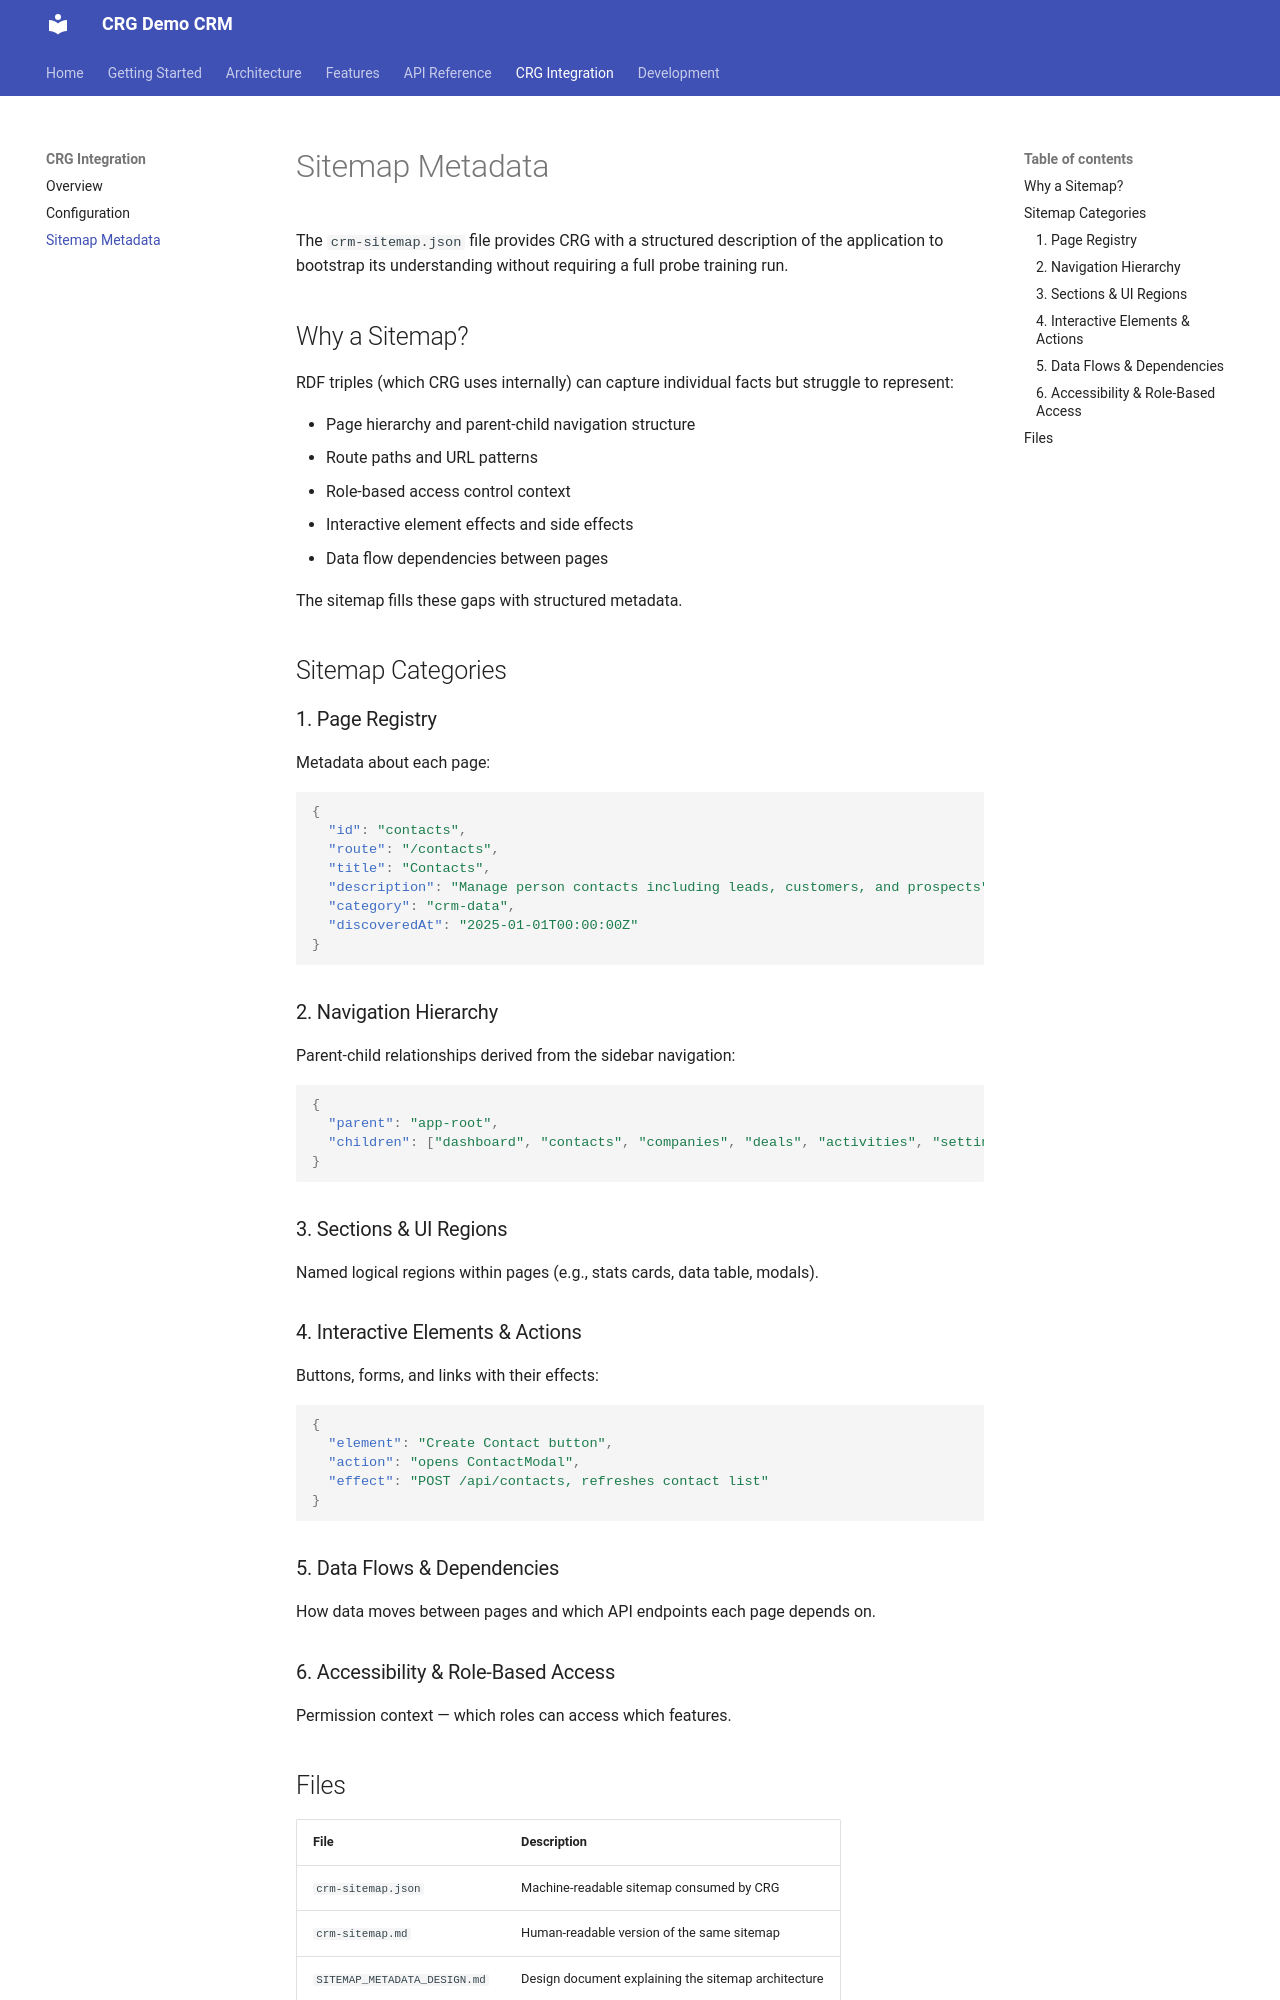

repository: dasun-theekshana/crg-demo-documentation · page: crg-integration/sitemap/index.html · generator: mkdocs

# Sitemap Metadata

The `crm-sitemap.json` file provides CRG with a structured description of the application to bootstrap its understanding without requiring a full probe training run.

## Why a Sitemap?

RDF triples (which CRG uses internally) can capture individual facts but struggle to represent:

- Page hierarchy and parent-child navigation structure
- Route paths and URL patterns
- Role-based access control context
- Interactive element effects and side effects
- Data flow dependencies between pages

The sitemap fills these gaps with structured metadata.

## Sitemap Categories

### 1. Page Registry

Metadata about each page:

```json
{
  "id": "contacts",
  "route": "/contacts",
  "title": "Contacts",
  "description": "Manage person contacts including leads, customers, and prospects",
  "category": "crm-data",
  "discoveredAt": "2025-01-01T00:00:00Z"
}
```

### 2. Navigation Hierarchy

Parent-child relationships derived from the sidebar navigation:

```json
{
  "parent": "app-root",
  "children": ["dashboard", "contacts", "companies", "deals", "activities", "settings"]
}
```

### 3. Sections & UI Regions

Named logical regions within pages (e.g., stats cards, data table, modals).

### 4. Interactive Elements & Actions

Buttons, forms, and links with their effects:

```json
{
  "element": "Create Contact button",
  "action": "opens ContactModal",
  "effect": "POST /api/contacts, refreshes contact list"
}
```

### 5. Data Flows & Dependencies

How data moves between pages and which API endpoints each page depends on.

### 6. Accessibility & Role-Based Access

Permission context — which roles can access which features.
